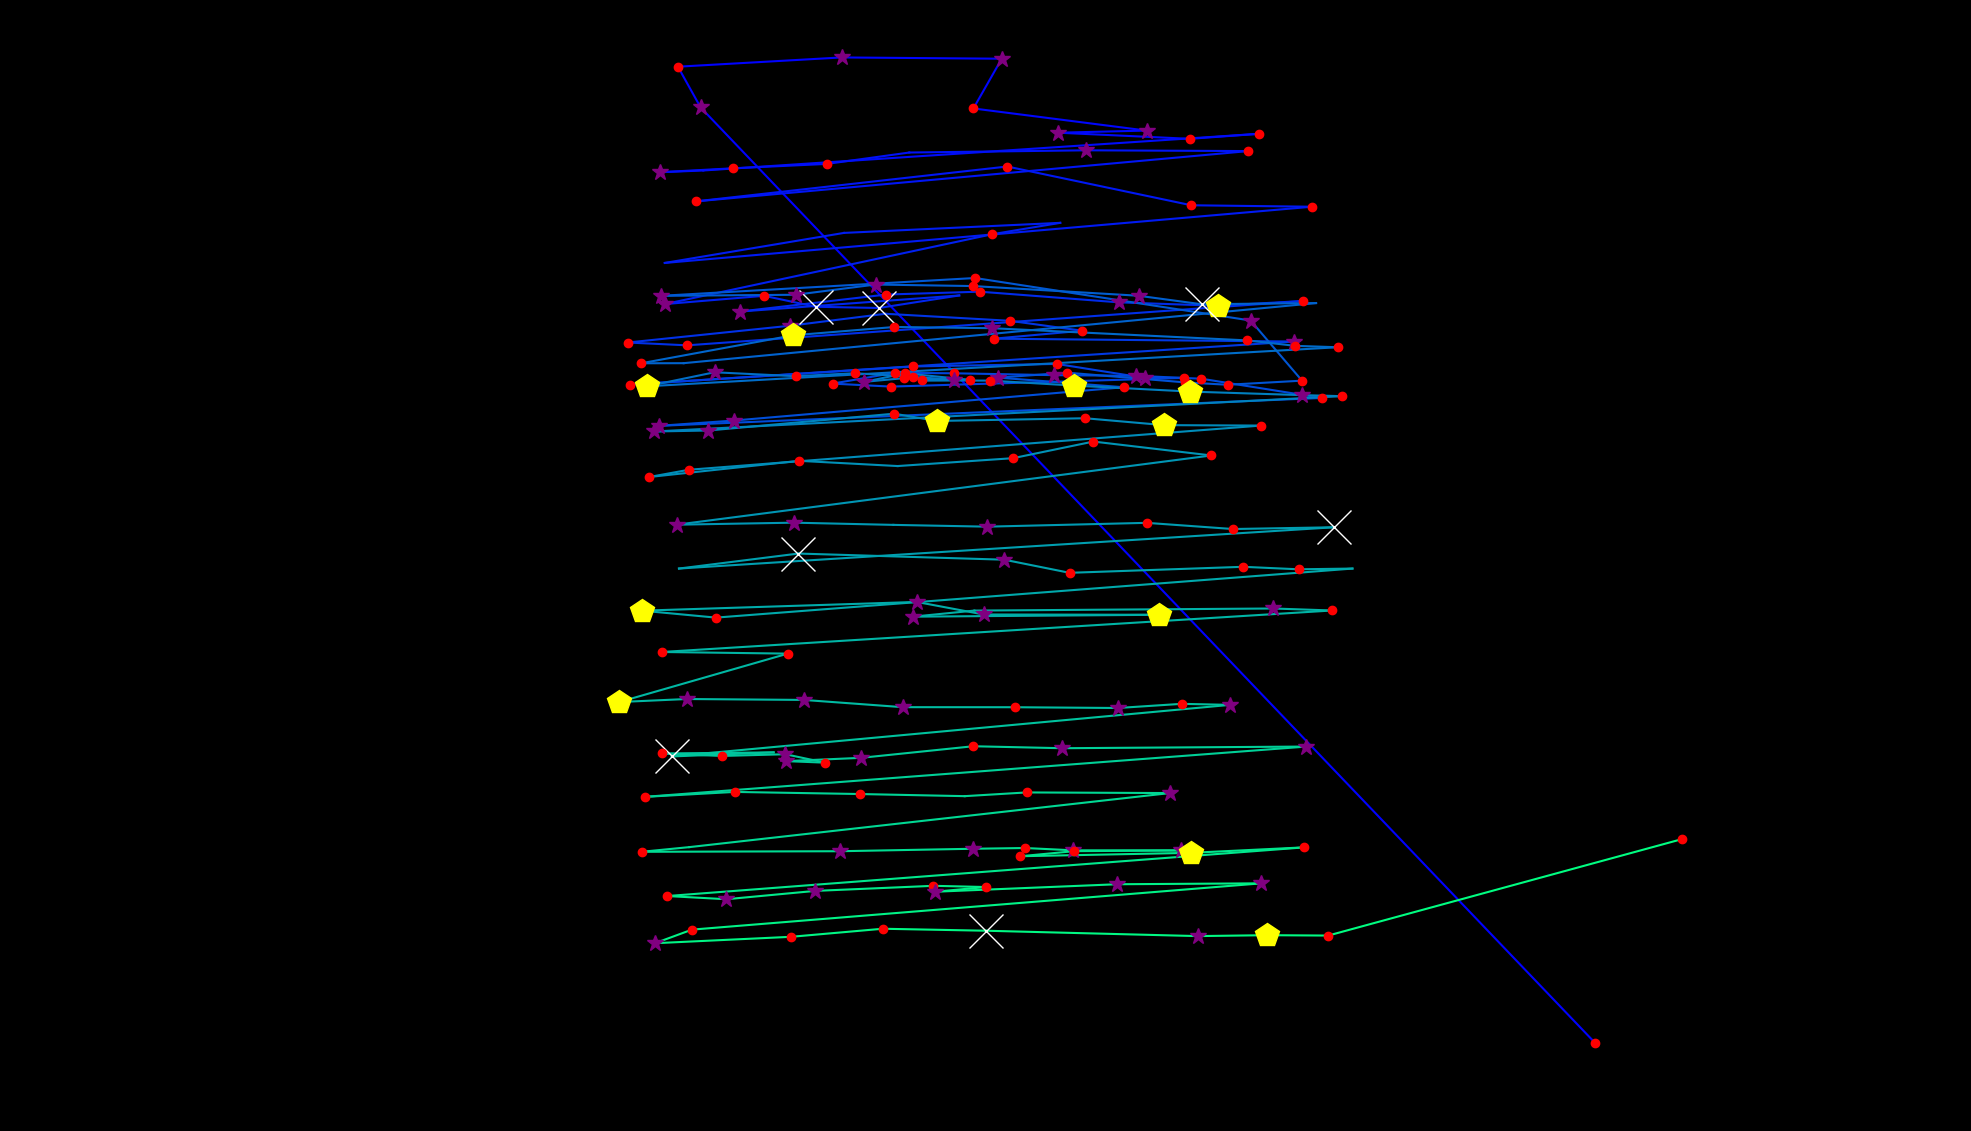

The table this chart was drawn from, first rows:
fixation_id, timestamp, avg_gaze_x, avg_gaze_y, duration
0.0, 0.0, 2072, 114.2, 168.7
1.0, 638.7, 909.8, 1329, 373.6
2.0, 1036, 880.4, 1382, 241
3.0, 1314, 1093, 1394, 373.6
4.0, 1735, 1301, 1393, 289.2
5.0, 2121, 1264, 1328, 180.8
6.0, 2543, 1489, 1299, 301.3
7.0, 2880, 1374, 1296, 349.5
8.0, 3290, 1545, 1289, 180.8
9.0, 3495, 1635, 1295, 120.5
10.0, 3820, 913.4, 1247, 108.5
11.0, 3953, 857.7, 1245, 265.1
12.0, 4242, 952.2, 1250, 132.6
13.0, 4423, 1074, 1256, 216.9
14.0, 4664, 1181, 1271, 108.5
15.0, 4905, 1411, 1274, 337.4
16.0, 5375, 1621, 1273, 168.7
17.0, 5652, 903.3, 1207, 192.8
18.0, 5917, 1308, 1253, 168.7
19.0, 6146, 1547, 1202, 120.5
20.0, 6290, 1704, 1200, 156.7
21.0, 6592, 863.4, 1127, 108.5
22.0, 7037, 1096, 1166, 108.5
23.0, 7266, 1377, 1179, 108.5
24.0, 7399, 1288, 1165, 132.6
25.0, 7592, 863.6, 1074, 361.5
26.0, 8002, 992.4, 1085, 156.7
27.0, 8218, 1059, 1070, 795.3
28.0, 9038, 1141, 1069, 843.5
29.0, 9930, 1246, 1085, 96.4
30.0, 10110, 961.4, 1064, 265.1
31.0, 10424, 1151, 1086, 204.9
32.0, 10677, 1272, 1090, 132.6
33.0, 10906, 1453, 1076, 313.3
34.0, 11243, 1581, 1072, 409.7
35.0, 11689, 1692, 1078, 132.6
36.0, 11942, 892.4, 1020, 144.6
37.0, 12123, 815.4, 1024, 156.7
38.0, 12424, 1026, 1046, 265.1
39.0, 12786, 1150, 1061, 108.5
40.0, 12966, 1311, 1052, 120.5
41.0, 13171, 1406, 1039, 229
42.0, 13460, 1291, 1029, 168.7
43.0, 13665, 1680, 1025, 265.1
44.0, 14183, 818, 969.2, 120.5
45.0, 14473, 1186, 992.9, 180.8
46.0, 14834, 1373, 996.2, 144.6
47.0, 15003, 1487, 978, 265.1
48.0, 15292, 1538, 978.1, 144.6
49.0, 15509, 1157, 966.8, 168.7
50.0, 15702, 1081, 970.6, 192.8
51.0, 15991, 1162, 984.6, 144.6
52.0, 16160, 1239, 984, 180.8
53.0, 16401, 1369, 981.6, 277.2
54.0, 16702, 1475, 980.8, 265.1
55.0, 17064, 1560, 977, 204.9
56.0, 17353, 1717, 952, 229
57.0, 17678, 855.5, 915.8, 337.4
58.0, 18040, 952.7, 922.6, 289.2
59.0, 18425, 1459, 965.9, 144.6
... 130 more rows
